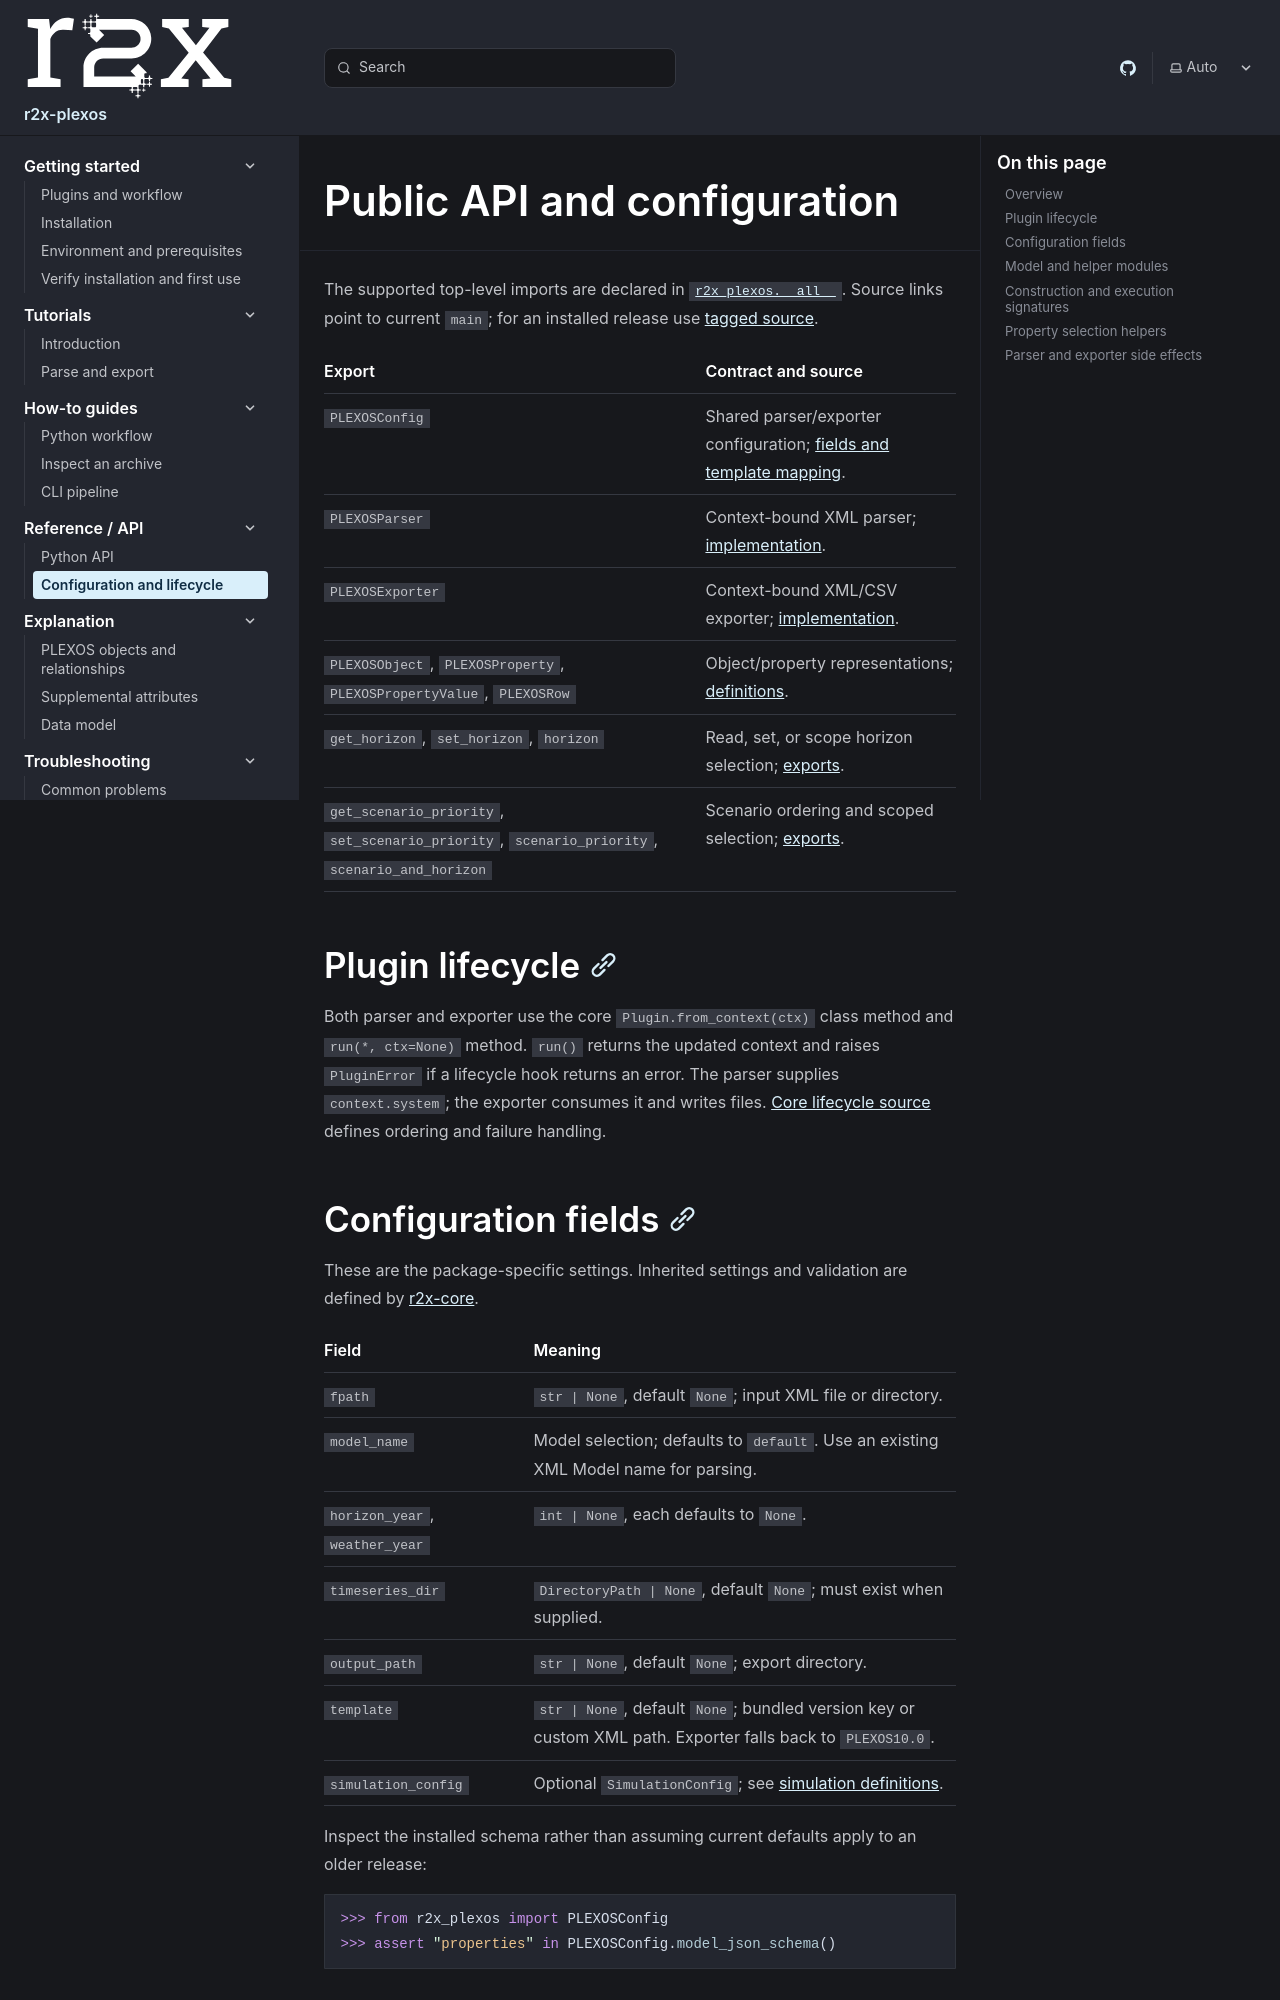

repository: NatLabRockies/r2x-plexos · page: reference/index.html · generator: sphinx

---
title: "Public API and configuration"
---

The supported top-level imports are declared in [`r2x_plexos.__all__`](https://github.com/NatLabRockies/r2x-plexos/blob/main/src/r2x_plexos/__init__.py).
Source links point to current `main`; for an installed release use [tagged source](/r2x-plexos/reference/versions/).

| Export | Contract and source |
| --- | --- |
| `PLEXOSConfig` | Shared parser/exporter configuration; [fields and template mapping](https://github.com/NatLabRockies/r2x-plexos/blob/main/src/r2x_plexos/plugin_config.py). |
| `PLEXOSParser` | Context-bound XML parser; [implementation](https://github.com/NatLabRockies/r2x-plexos/blob/main/src/r2x_plexos/parser.py). |
| `PLEXOSExporter` | Context-bound XML/CSV exporter; [implementation](https://github.com/NatLabRockies/r2x-plexos/blob/main/src/r2x_plexos/exporter.py). |
| `PLEXOSObject`, `PLEXOSProperty`, `PLEXOSPropertyValue`, `PLEXOSRow` | Object/property representations; [definitions](https://github.com/NatLabRockies/r2x-plexos/tree/main/src/r2x_plexos/models). |
| `get_horizon`, `set_horizon`, `horizon` | Read, set, or scope horizon selection; [exports](https://github.com/NatLabRockies/r2x-plexos/blob/main/src/r2x_plexos/__init__.py). |
| `get_scenario_priority`, `set_scenario_priority`, `scenario_priority`, `scenario_and_horizon` | Scenario ordering and scoped selection; [exports](https://github.com/NatLabRockies/r2x-plexos/blob/main/src/r2x_plexos/__init__.py). |

## Plugin lifecycle

Both parser and exporter use the core `Plugin.from_context(ctx)` class method and `run(*, ctx=None)` method.
`run()` returns the updated context and raises `PluginError` if a lifecycle hook returns an error.
The parser supplies `context.system`; the exporter consumes it and writes files.
[Core lifecycle source](https://github.com/NatLabRockies/r2x-core/blob/main/src/r2x_core/plugin_base.py) defines ordering and failure handling.

## Configuration fields

These are the package-specific settings. Inherited settings and validation are defined by [r2x-core](https://github.com/NatLabRockies/r2x-core/blob/main/src/r2x_core/plugin_config.py).

| Field | Meaning |
| --- | --- |
| `fpath` | `str \| None`, default `None`; input XML file or directory. |
| `model_name` | Model selection; defaults to `default`. Use an existing XML Model name for parsing. |
| `horizon_year`, `weather_year` | `int \| None`, each defaults to `None`. |
| `timeseries_dir` | `DirectoryPath \| None`, default `None`; must exist when supplied. |
| `output_path` | `str \| None`, default `None`; export directory. |
| `template` | `str \| None`, default `None`; bundled version key or custom XML path. Exporter falls back to `PLEXOS10.0`. |
| `simulation_config` | Optional `SimulationConfig`; see [simulation definitions](https://github.com/NatLabRockies/r2x-plexos/blob/main/src/r2x_plexos/utils_simulation.py). |

Inspect the installed schema rather than assuming current defaults apply to an older release:

```python doctest
>>> from r2x_plexos import PLEXOSConfig
>>> assert "properties" in PLEXOSConfig.model_json_schema()
```
